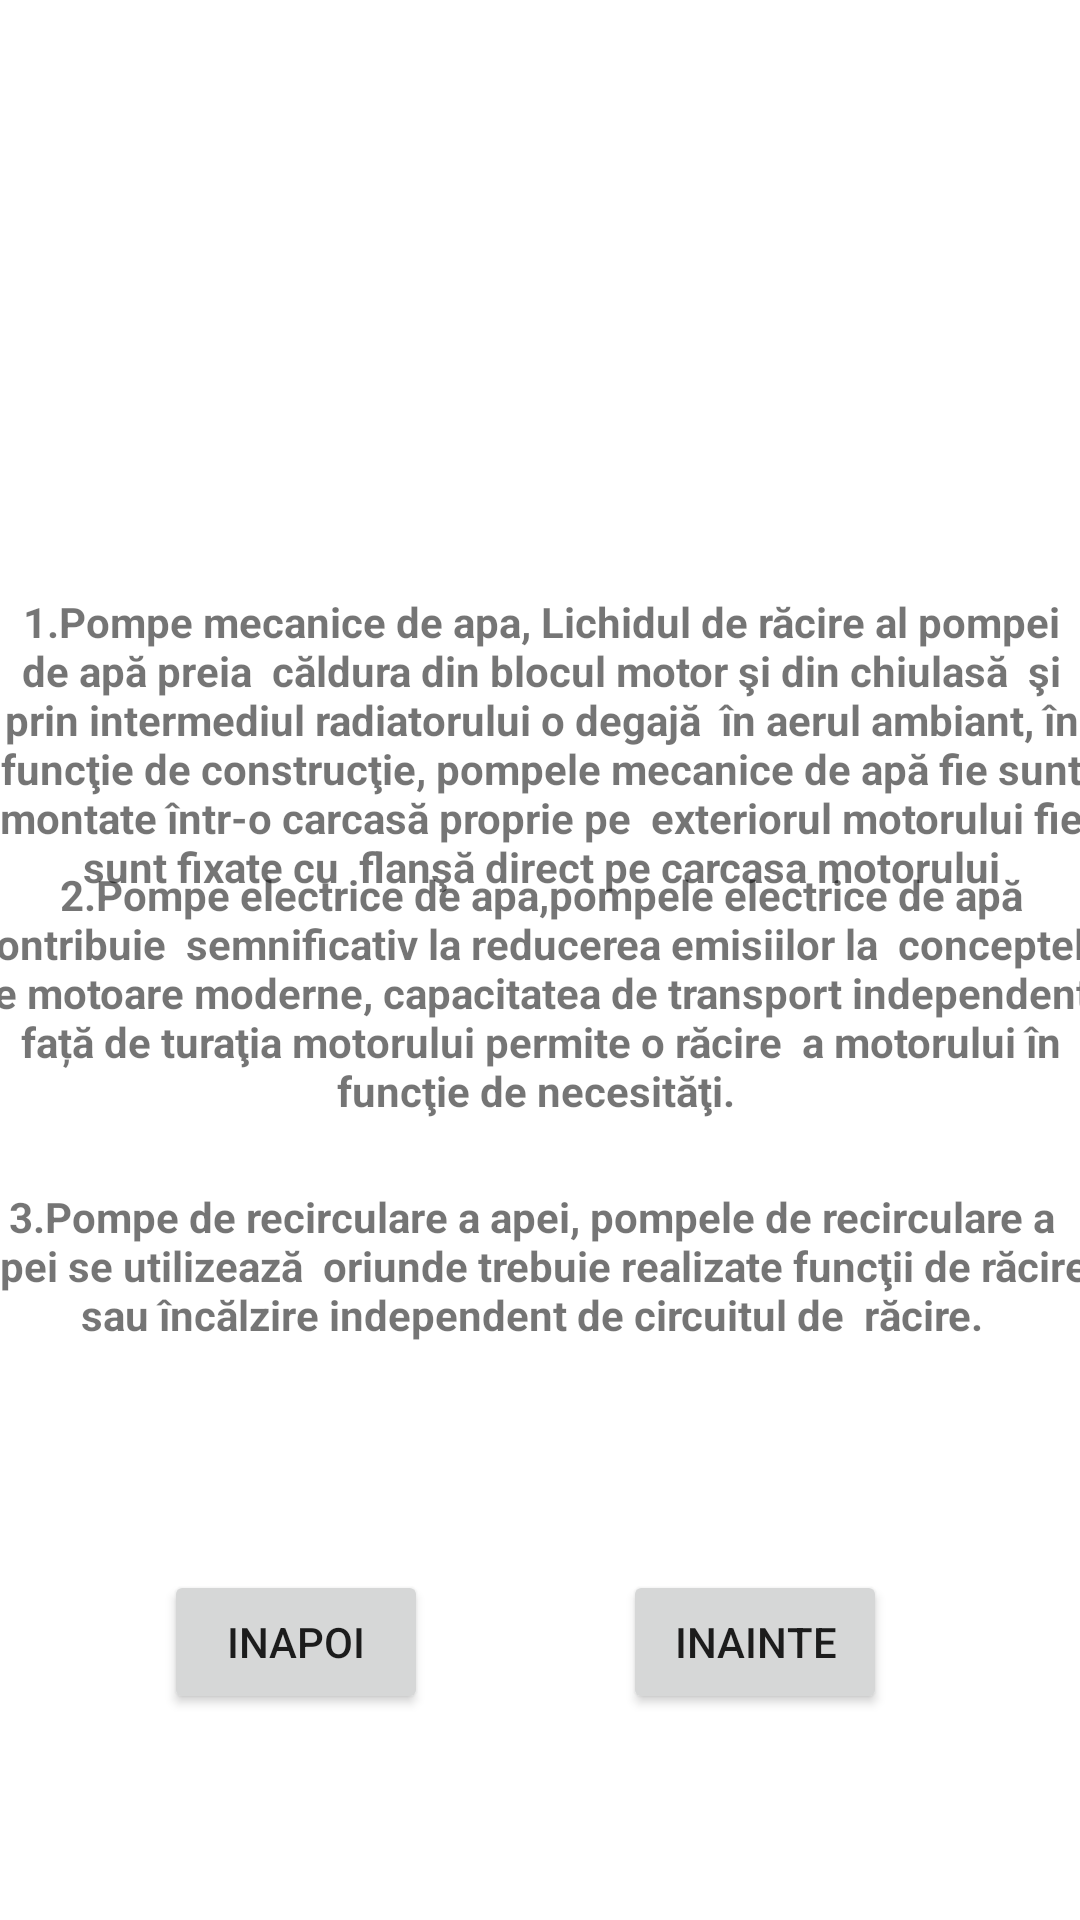

Android layout source for this screen:
<!-- AndroidManifest.xml: application theme Theme.LFVAutomecanica -->
<!-- res/layout/activity_b10.xml -->
<?xml version="1.0" encoding="utf-8"?>
<androidx.constraintlayout.widget.ConstraintLayout xmlns:android="http://schemas.android.com/apk/res/android"
    xmlns:app="http://schemas.android.com/apk/res-auto"
    xmlns:tools="http://schemas.android.com/tools"
    android:layout_width="match_parent"
    android:layout_height="match_parent"
    android:background="@drawable/aaaaa"
    tools:context=".B10">

    <ImageView
        android:id="@+id/imageView18"
        android:layout_width="299dp"
        android:layout_height="237dp"
        android:layout_marginTop="20dp"
        app:layout_constraintBottom_toBottomOf="parent"
        app:layout_constraintEnd_toEndOf="parent"
        app:layout_constraintStart_toStartOf="parent"
        app:layout_constraintTop_toTopOf="parent"
        app:layout_constraintVertical_bias="0.0"
        app:srcCompat="@drawable/pictre7" />

    <TextView
        android:id="@+id/textView30"
        android:layout_width="373dp"
        android:layout_height="114dp"
        android:textStyle="bold"
        android:text="1.Pompe mecanice de apa, Lichidul de răcire al pompei de apă preia  căldura din blocul motor şi din chiulasă  şi prin intermediul radiatorului o degajă  în aerul ambiant, în funcţie de construcţie, pompele mecanice de apă fie sunt  montate într-o carcasă proprie pe  exteriorul motorului fie sunt fixate cu  flanşă direct pe carcasa motorului"
        android:textAlignment="center"
        android:textSize="14sp"
        android:gravity="center_horizontal"
        app:layout_constraintBottom_toBottomOf="parent"
        app:layout_constraintEnd_toEndOf="parent"
        app:layout_constraintStart_toStartOf="parent"
        app:layout_constraintTop_toTopOf="parent"
        app:layout_constraintVertical_bias="0.376" />

    <TextView
        android:id="@+id/textView31"
        android:layout_width="381dp"
        android:layout_height="128dp"
        android:gravity="center_horizontal"
        android:textStyle="bold"
        android:text="2.Pompe electrice de apa,pompele electrice de apă contribuie  semnificativ la reducerea emisiilor la  conceptele de motoare moderne, capacitatea de transport independentă  față de turaţia motorului permite o răcire  a motorului în funcţie de necesităţi. "
        android:textAlignment="center"
        android:textSize="14sp"
        app:layout_constraintBottom_toBottomOf="parent"
        app:layout_constraintEnd_toEndOf="parent"
        app:layout_constraintStart_toStartOf="parent"
        app:layout_constraintTop_toTopOf="parent"
        app:layout_constraintVertical_bias="0.564" />

    <TextView
        android:id="@+id/textView32"
        android:layout_width="372dp"
        android:layout_height="96dp"
        android:layout_marginEnd="4dp"
        android:layout_marginRight="4dp"
        android:gravity="center_horizontal"
        android:textStyle="bold"
        android:text="3.Pompe de recirculare a apei, pompele de recirculare a apei se utilizează  oriunde trebuie realizate funcţii de răcire  sau încălzire independent de circuitul de  răcire."
        android:textAlignment="center"
        android:textSize="14sp"
        app:layout_constraintBottom_toBottomOf="parent"
        app:layout_constraintEnd_toEndOf="parent"
        app:layout_constraintHorizontal_bias="0.571"
        app:layout_constraintStart_toStartOf="parent"
        app:layout_constraintTop_toTopOf="parent"
        app:layout_constraintVertical_bias="0.728" />

    <Button
        android:id="@+id/inapoi10"
        android:layout_width="wrap_content"
        android:layout_height="wrap_content"
        android:text="inapoi"
        app:layout_constraintBottom_toBottomOf="parent"
        app:layout_constraintEnd_toEndOf="parent"
        app:layout_constraintHorizontal_bias="0.201"
        app:layout_constraintStart_toStartOf="parent"
        app:layout_constraintTop_toTopOf="parent"
        app:layout_constraintVertical_bias="0.884" />

    <Button
        android:id="@+id/inainte10"
        android:layout_width="wrap_content"
        android:layout_height="wrap_content"
        android:text="inainte"
        app:layout_constraintBottom_toBottomOf="parent"
        app:layout_constraintEnd_toEndOf="parent"
        app:layout_constraintHorizontal_bias="0.763"
        app:layout_constraintStart_toStartOf="parent"
        app:layout_constraintTop_toTopOf="parent"
        app:layout_constraintVertical_bias="0.884" />

</androidx.constraintlayout.widget.ConstraintLayout>
<!-- resources referenced by this layout -->
<resources>
  <style name="Theme.LFVAutomecanica" parent="Theme.MaterialComponents.DayNight.DarkActionBar">
          
          <item name="colorPrimary">@color/purple_500</item>
          <item name="colorPrimaryVariant">@color/purple_700</item>
          <item name="colorOnPrimary">@color/white</item>
          
          <item name="colorSecondary">@color/teal_200</item>
          <item name="colorSecondaryVariant">@color/teal_700</item>
          <item name="colorOnSecondary">@color/black</item>
          
          <item name="android:statusBarColor" tools:targetApi="l">?attr/colorPrimaryVariant</item>
          
      </style>
  <!-- not gathered from this repository: default colours our renderer supplied (Android Studio template values) -->
  <color name="purple_500">#FF6200EE</color>
  <color name="purple_700">#FF3700B3</color>
  <color name="teal_200">#FF03DAC5</color>
  <color name="teal_700">#FF018786</color>
  <color name="black">#FF000000</color>
  <color name="white">#FFFFFFFF</color>
</resources>
